Run: headless pygame with SDL's dummy video driver; simulated clock (each Clock.tick advances the game by its frame time, no real sleeping); random seed 0; keys injected as events and as key.get_pressed() state; mouse plan: one left click at the window centre at the start of phase 2, then a move to the lower-right quarter at the start of phase 3.
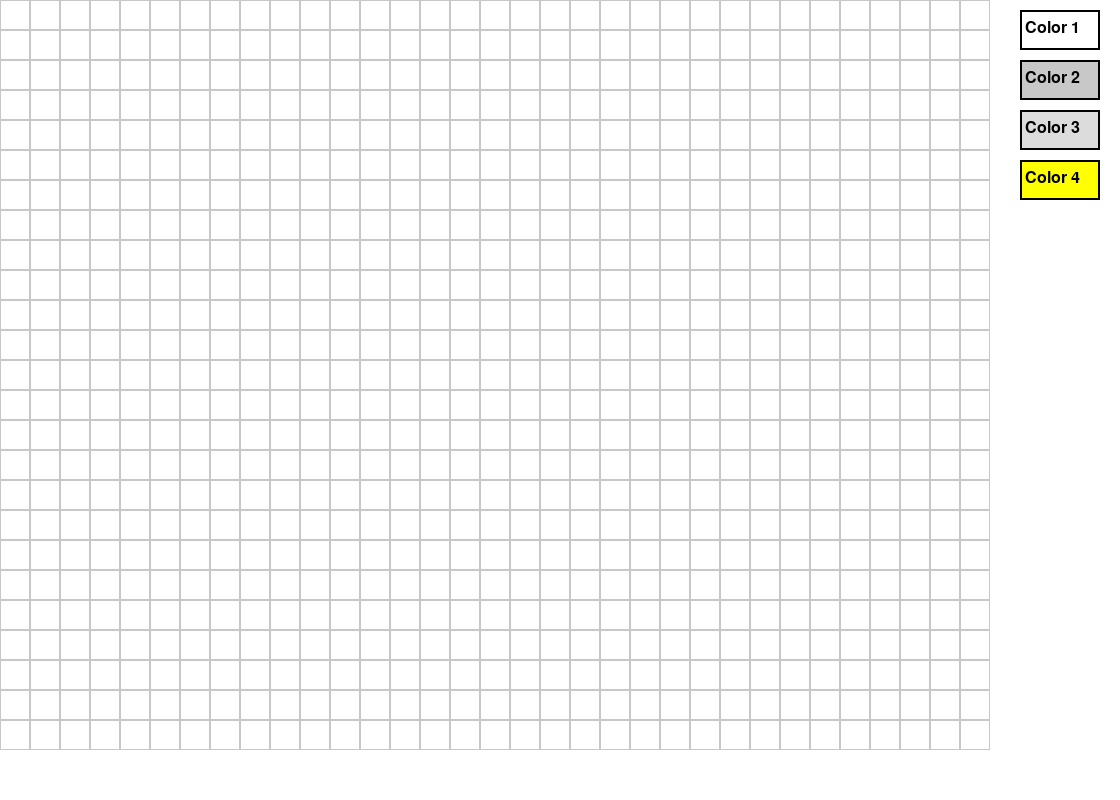
Frame 1 of 4 · flips 1–60 · no input
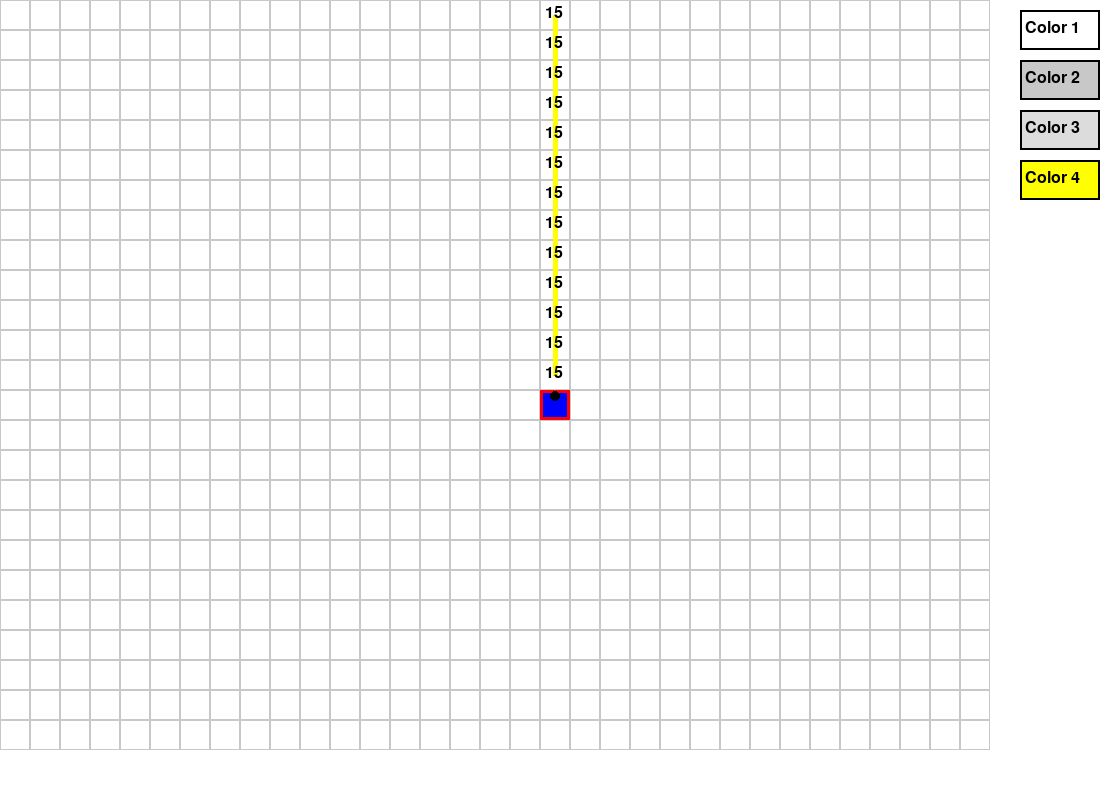
Frame 2 of 4 · flips 61–180 · clicked the window centre · tapped SPACE, RETURN · held RIGHT (→), D
Frame 3 of 4 · flips 181–300 · moved the mouse to the lower-right quarter · held DOWN (↓), S · screen unchanged from frame 2, image omitted
Frame 4 of 4 · flips 301–420 · held LEFT (←), A, UP (↑), W · screen unchanged from frame 3, image omitted

The pygame program that drew these frames:

import pygame
import sys

# ตั้งค่าหน้าจอและตาราง
WIDTH, HEIGHT = 1120, 800  # เพิ่มความกว้างสำหรับพื้นที่เมนู

GRID_SIZE = 30
ROWS, COLS = 25, 33
LASER_RANGE = 15

# สี
WHITE = (255, 255, 255)
GRAY = (200, 200, 200)
YELLOW = (255, 255, 0)
BLUE = (0, 0, 255)
RED = (255, 0, 0)
BLACK = (0, 0, 0)
LIGHT_GRAY = (220, 220, 220)

# เริ่มต้น Pygame
pygame.init()
screen = pygame.display.set_mode((WIDTH, HEIGHT))
pygame.display.set_caption("Laser Block Program")
clock = pygame.time.Clock()

# ทิศทาง
DIRECTIONS = ['UP', 'RIGHT', 'DOWN', 'LEFT']
ARROW_OFFSETS = {
    'UP': (0.5, 0.2),
    'RIGHT': (0.8, 0.5),
    'DOWN': (0.5, 0.8),
    'LEFT': (0.2, 0.5),
}

# บล็อกทั้งหมด
blocks = []
selected_block = None
menu_active = False
menu_rects = []

zoom_level = 1  # ระดับการซูมเริ่มต้น
offset_x, offset_y = 0, 0  # ตัวแปรสำหรับการเลื่อนตาราง


class Block:
    def __init__(self, x, y):
        self.x = x
        self.y = y
        self.direction = 'UP'

    def draw(self, screen):
        rect = pygame.Rect(
            self.x * GRID_SIZE + offset_x,
            self.y * GRID_SIZE + offset_y,
            GRID_SIZE,
            GRID_SIZE,
        )
        pygame.draw.rect(screen, BLUE, rect)
        if self == selected_block:
            pygame.draw.rect(screen, RED, rect, 3)
        arrow_x = self.x + ARROW_OFFSETS[self.direction][0]
        arrow_y = self.y + ARROW_OFFSETS[self.direction][1]
        pygame.draw.circle(
            screen,
            BLACK,
            (
                int(arrow_x * GRID_SIZE + offset_x),
                int(arrow_y * GRID_SIZE + offset_y),
            ),
            5,
        )

    def rotate_left(self):
        current_index = DIRECTIONS.index(self.direction)
        self.direction = DIRECTIONS[(current_index - 1) % len(DIRECTIONS)]

    def rotate_right(self):
        current_index = DIRECTIONS.index(self.direction)
        self.direction = DIRECTIONS[(current_index + 1) % len(DIRECTIONS)]

    def fire_laser(self):
        laser_path = []
        dx, dy = {
            'UP': (0, -1),
            'RIGHT': (1, 0),
            'DOWN': (0, 1),
            'LEFT': (-1, 0)
        }[self.direction]
        for step in range(1, LASER_RANGE + 1):
            nx, ny = self.x + dx * step, self.y + dy * step
            if 0 <= nx < COLS and 0 <= ny < ROWS:
                if any(block.x == nx and block.y == ny for block in blocks):
                    break
                laser_path.append((nx, ny))
            else:
                break
        return laser_path


def draw_grid():
    for row in range(ROWS):
        for col in range(COLS):
            rect = pygame.Rect(
                col * GRID_SIZE + offset_x,
                row * GRID_SIZE + offset_y,
                GRID_SIZE,
                GRID_SIZE,
            )
            pygame.draw.rect(screen, GRAY, rect, 1)


def draw_laser(path):
    font = pygame.font.SysFont(None, 24)
    for i in range(len(path)):
        x, y = path[i]
        center_x = x * GRID_SIZE + GRID_SIZE // 2 + offset_x
        center_y = y * GRID_SIZE + GRID_SIZE // 2 + offset_y
        if i < len(path) - 1:
            next_x, next_y = path[i + 1]
            next_center_x = next_x * GRID_SIZE + GRID_SIZE // 2 + offset_x
            next_center_y = next_y * GRID_SIZE + GRID_SIZE // 2 + offset_y
            pygame.draw.line(screen, YELLOW, (center_x, center_y), (next_center_x, next_center_y), 5)
        text = font.render("15", True, BLACK)
        screen.blit(text, (center_x - 10, center_y - 10))


def draw_menu(x, y):
    global menu_rects
    menu_rects = []
    options = ['Rotate Left', 'Rotate Right', 'Delete']
    for i, option in enumerate(options):
        rect = pygame.Rect(x, y + i * 30, 100, 30)
        pygame.draw.rect(screen, LIGHT_GRAY, rect)
        pygame.draw.rect(screen, BLACK, rect, 2)
        text = pygame.font.SysFont(None, 20).render(option, True, BLACK)
        screen.blit(text, (x + 5, y + 5 + i * 30))
        menu_rects.append((rect, option))


def adjust_zoom(mouse_x, mouse_y, zoom_in):
    global GRID_SIZE, offset_x, offset_y

    grid_mouse_x = (mouse_x - offset_x) / GRID_SIZE
    grid_mouse_y = (mouse_y - offset_y) / GRID_SIZE

    if zoom_in:
        new_grid_size = min(60, GRID_SIZE + 2)
    else:
        new_grid_size = max(10, GRID_SIZE - 2)

    if new_grid_size != GRID_SIZE:
        offset_x = mouse_x - grid_mouse_x * new_grid_size
        offset_y = mouse_y - grid_mouse_y * new_grid_size
        GRID_SIZE = new_grid_size

# เพิ่มตัวเลือกสีพื้นหลัง
background_color = WHITE  # ค่าเริ่มต้น
color_options = [WHITE, GRAY, LIGHT_GRAY, YELLOW]

def draw_settings_menu():
    menu_x = WIDTH - 100  # ตำแหน่งเมนูที่ชิดขอบขวา
    menu_y = 10
    option_height = 40

    font = pygame.font.SysFont(None, 24)
    for i, color in enumerate(color_options):
        rect = pygame.Rect(menu_x, menu_y + i * (option_height + 10), 80, option_height)
        pygame.draw.rect(screen, color, rect)
        pygame.draw.rect(screen, BLACK, rect, 2)
        text = font.render(f"Color {i + 1}", True, BLACK if color != BLACK else WHITE)
        screen.blit(text, (menu_x + 5, menu_y + i * (option_height + 10) + 10))

def check_menu_click(mx, my):
    menu_x = WIDTH - 120
    menu_y = 10
    option_height = 40
    for i, color in enumerate(color_options):
        rect = pygame.Rect(menu_x, menu_y + i * (option_height + 10), 100, option_height)
        if rect.collidepoint(mx, my):
            return color
    return None

running = True


while running:
    screen.fill(background_color)  # ใช้สีพื้นหลังแบบปรับแต่งได้
    draw_grid()
    draw_settings_menu()  # วาดเมนูการตั้งค่าที่ขอบจอ

    for block in blocks:
        laser_path = block.fire_laser()
        draw_laser(laser_path)

    for event in pygame.event.get():
        if event.type == pygame.QUIT:
            running = False

        elif event.type == pygame.MOUSEBUTTONDOWN:
            keys = pygame.key.get_pressed()
            if not (keys[pygame.K_LALT] or keys[pygame.K_RALT]):  # ป้องกันการวางบล็อกเมื่อ Alt ถูกกด
                mx, my = pygame.mouse.get_pos()
                selected_color = check_menu_click(mx, my)
                if selected_color:  # ถ้าคลิกที่เมนู
                    background_color = selected_color
                elif menu_active:
                    clicked_menu = False
                    for rect, option in menu_rects:
                        if rect.collidepoint((mx, my)):
                            clicked_menu = True
                            if option == 'Rotate Left' and selected_block:
                                selected_block.rotate_left()
                            elif option == 'Rotate Right' and selected_block:
                                selected_block.rotate_right()
                            elif option == 'Delete' and selected_block:
                                blocks.remove(selected_block)
                                selected_block = None
                            menu_active = False
                            break
                    if not clicked_menu:
                        menu_active = False
                    continue  # ข้ามส่วนอื่นเมื่อคลิกเมนู
                else:
                    grid_x = (mx - offset_x) // GRID_SIZE
                    grid_y = (my - offset_y) // GRID_SIZE

                    for block in blocks:
                        if block.x == grid_x and block.y == grid_y:
                            selected_block = block
                            menu_active = True
                            menu_x, menu_y = mx, my
                            break
                    else:
                        new_block = Block(grid_x, grid_y)
                        blocks.append(new_block)
                        selected_block = new_block
                        menu_active = False

        elif event.type == pygame.MOUSEWHEEL:
            keys = pygame.key.get_pressed()
            if keys[pygame.K_LALT] or keys[pygame.K_RALT]:
                mx, my = pygame.mouse.get_pos()
                if event.y > 0:
                    adjust_zoom(mx, my, zoom_in=True)
                elif event.y < 0:
                    adjust_zoom(mx, my, zoom_in=False)

    for block in blocks:
        block.draw(screen)

    if menu_active:
        draw_menu(menu_x, menu_y)

    pygame.display.flip()
    clock.tick(60)

pygame.quit()
sys.exit()
